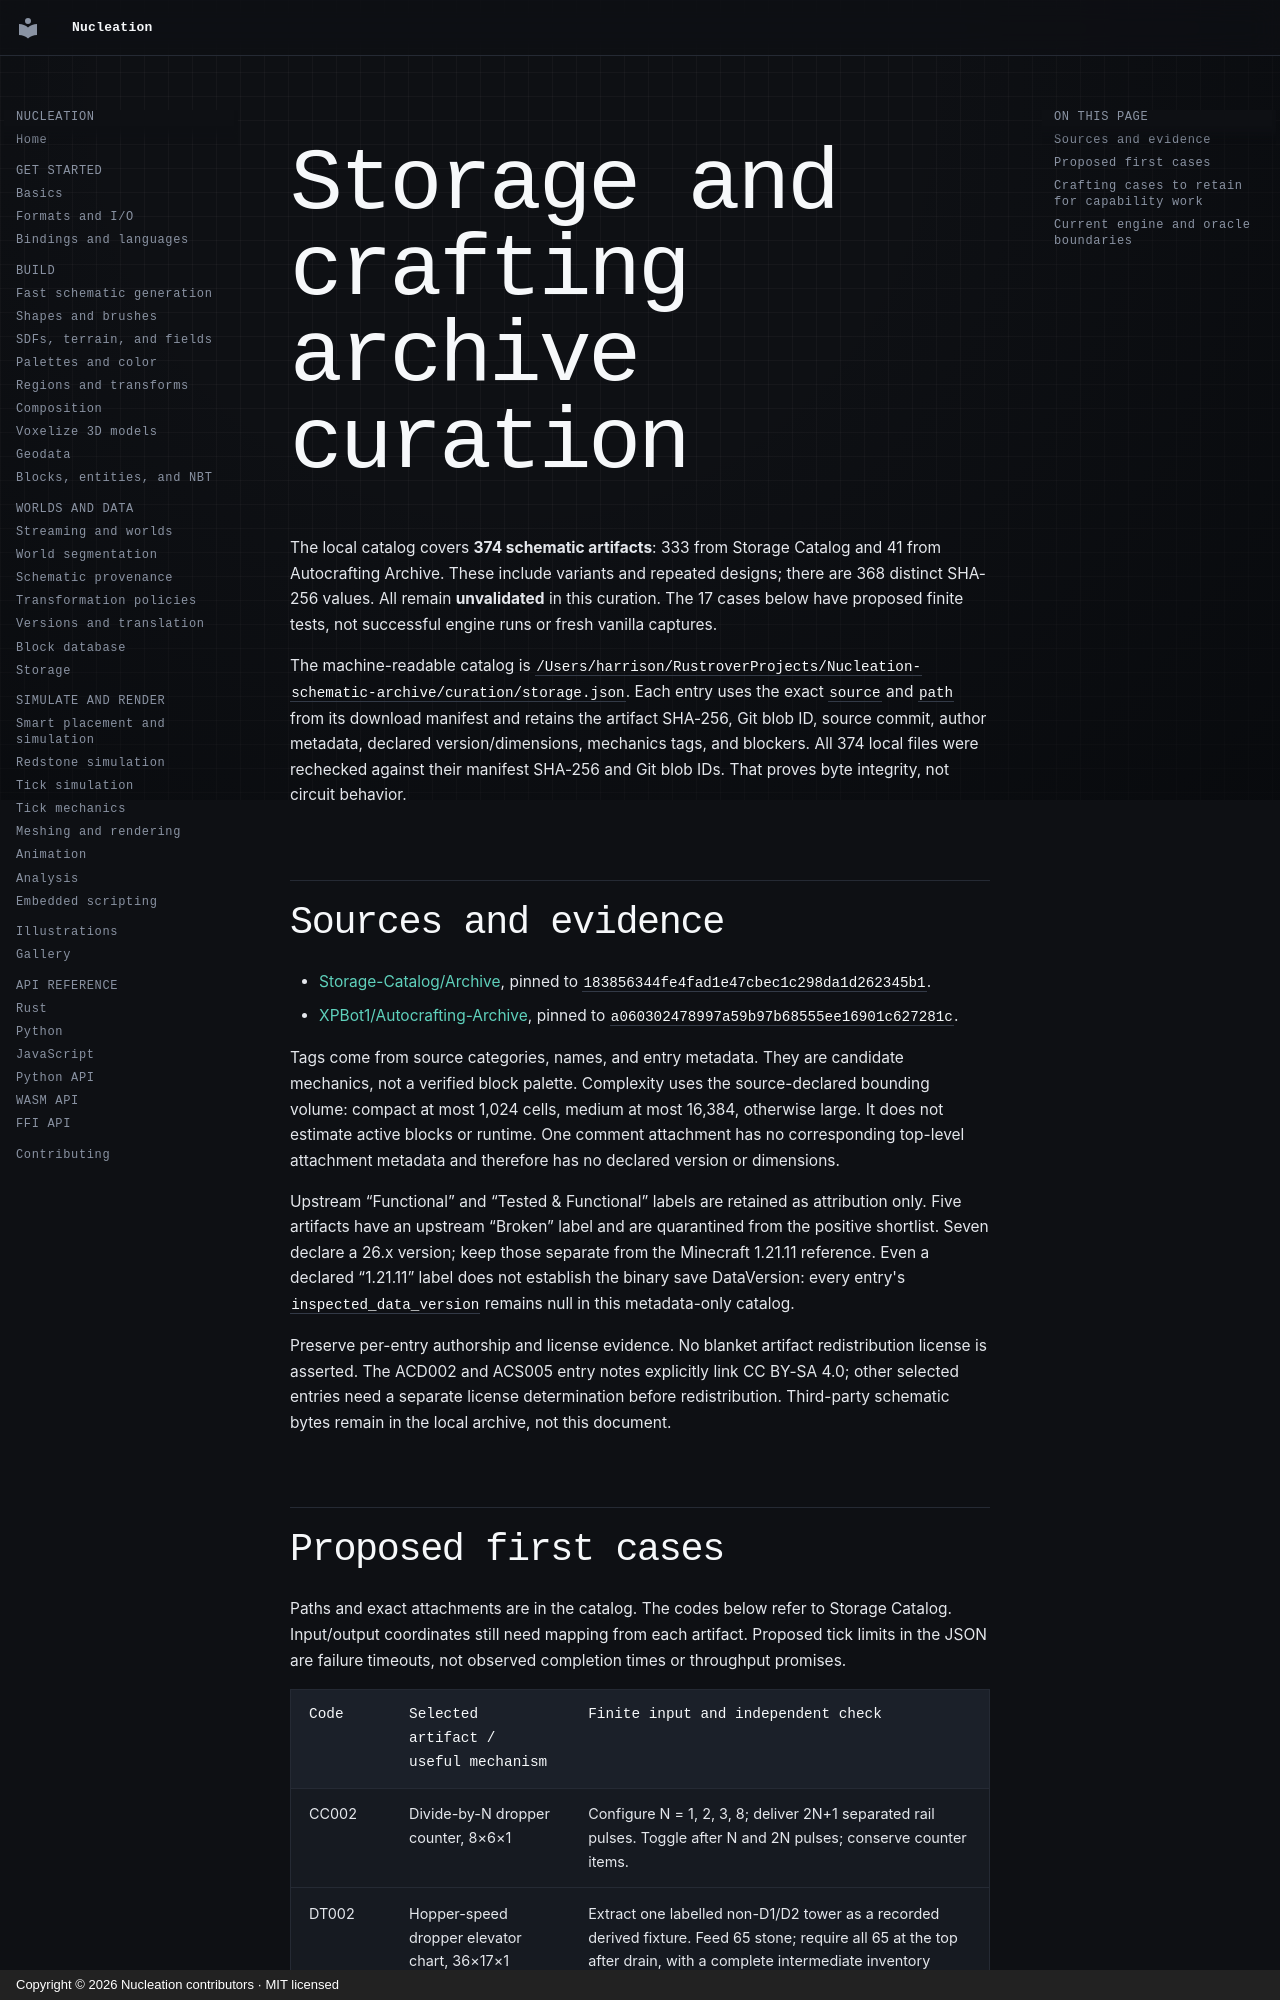

repository: Schem-at/Nucleation · page: performance/schematic-candidates/curation-storage/index.html · generator: mkdocs · copyright: Copyright © 2026 Nucleation contributors · MIT licensed

# Storage and crafting archive curation

The local catalog covers **374 schematic artifacts**: 333 from Storage Catalog and 41 from Autocrafting Archive. These include variants and repeated designs; there are 368 distinct SHA-256 values. All remain **unvalidated** in this curation. The 17 cases below have proposed finite tests, not successful engine runs or fresh vanilla captures.

The machine-readable catalog is `/Users/harrison/RustroverProjects/Nucleation-schematic-archive/curation/storage.json`. Each entry uses the exact `source` and `path` from its download manifest and retains the artifact SHA-256, Git blob ID, source commit, author metadata, declared version/dimensions, mechanics tags, and blockers. All 374 local files were rechecked against their manifest SHA-256 and Git blob IDs. That proves byte integrity, not circuit behavior.

## Sources and evidence

- [Storage-Catalog/Archive](https://github.com/Storage-Catalog/Archive/tree/183856344fe4fad1e47cbec1c298da1d262345b1), pinned to `183856344fe4fad1e47cbec1c298da1d262345b1`.
- [XPBot1/Autocrafting-Archive](https://github.com/XPBot1/Autocrafting-Archive/tree/a060302478997a59b97b68555ee16901c627281c), pinned to `a060302478997a59b97b68555ee16901c627281c`.

Tags come from source categories, names, and entry metadata. They are candidate mechanics, not a verified block palette. Complexity uses the source-declared bounding volume: compact at most 1,024 cells, medium at most 16,384, otherwise large. It does not estimate active blocks or runtime. One comment attachment has no corresponding top-level attachment metadata and therefore has no declared version or dimensions.

Upstream “Functional” and “Tested & Functional” labels are retained as attribution only. Five artifacts have an upstream “Broken” label and are quarantined from the positive shortlist. Seven declare a 26.x version; keep those separate from the Minecraft 1.21.11 reference. Even a declared “1.21.11” label does not establish the binary save DataVersion: every entry's `inspected_data_version` remains null in this metadata-only catalog.

Preserve per-entry authorship and license evidence. No blanket artifact redistribution license is asserted. The ACD002 and ACS005 entry notes explicitly link CC BY-SA 4.0; other selected entries need a separate license determination before redistribution. Third-party schematic bytes remain in the local archive, not this document.
